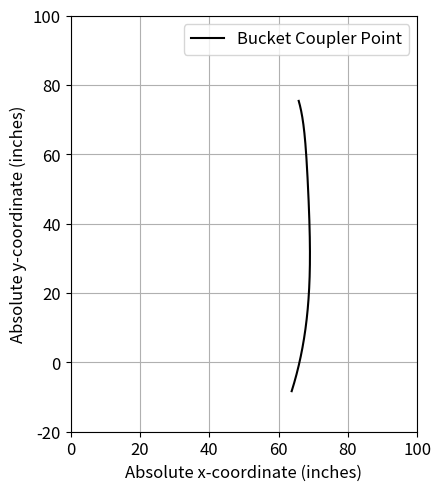

Write the Python code that produced this figure.
import numpy as np
import math
from scipy.optimize import fsolve
import matplotlib.pyplot as plt
from warnings import catch_warnings

act_img_ratio = 0.1718 # Approximate ratio of length without bucket from specs in inches over length without bucket from image in mm

#act_img_ratio = 1     # Uncomment to use image link lengths instead of approximated actual lengths
# Known values (For the moment just measured in millimeters from image multiplied by ratio)
rba = 142.27*act_img_ratio
rdb = 115.2*act_img_ratio
rca = 49.46*act_img_ratio
thetaca = math.radians(293.04)
rgc = 148.5*act_img_ratio # Can't really tell from picture, but should not affect results as long as counted for accordingly
rde = 85.65*act_img_ratio
ref = 197.12*act_img_ratio
rfc = 267.12*act_img_ratio
thetafc = math.radians(5.44) # angle from positive x-axis to ground link, which is Rea
betad = math.radians(92.47) # Angle from DB to DA
rpb = 439.41*act_img_ratio # distance from point b to the bucket coupler point
betab = math.radians(7.41) # Angle from rpb to rdb


# Inputs
rdc = 173*act_img_ratio

#print(rba, rdb, rca, rgc, rde, ref, rfc, rdc)
rdg = rdc - rgc # Given input length

# Finds most common element in a list
def most_common(lst: list):
    return max(set(lst), key=lst.count)


"""
Unknowns:
x[0]: thetaba
x[1]: thetadb
x[2]: thetagc
x[3]: thetadg
x[4]: thetade
x[5]: thetaef
"""
unknown_length_indices = []

num_equations = 6

# System of scalar equations to solve
def eqs(x):
    return [

        rba*np.cos(x[0]) + rdb*np.cos(x[1]) - rca*np.cos(thetaca) - rgc*np.cos(x[2]) - rdg*np.cos(x[3]),
        rba*np.sin(x[0]) + rdb*np.sin(x[1]) - rca*np.sin(thetaca) - rgc*np.sin(x[2]) - rdg*np.sin(x[3]),
        rgc*np.cos(x[2]) + rdg*np.cos(x[3])  -rde*np.cos(x[4]) - ref*np.cos(x[5]) - rfc*np.cos(thetafc),
        rgc*np.sin(x[2]) + rdg*np.sin(x[3]) - rde*np.sin(x[4]) - ref*np.sin(x[5]) - rfc*np.sin(thetafc),
        x[2]-x[3],
        x[1]+betad-x[4]
    ]

# Rename pi for shorter call
pi = math.pi

# For finding right guesses
initial_guess_min = [0, 0, 0, 0, 0, 0]
initial_guess_max = [2*pi, 2*pi, 2*pi, 2*pi, 2*pi, 2*pi]
current_guess = [0, 0, 0, 0, 0, 0]

# Create empty set to store unique solutions
gen_solutions = set()

# Check if solution is in approximate range of motion
def result_check(result) -> bool:
    if result[0] > 3*pi/4 or result[0] < pi/4:

        return False
    if result[1] > pi/2 and result[1] < 3*pi/2:

        return False
    if result[2] > pi/2:

        return False
    if result[3] > pi/2:

        return False
    if result[4] > pi:

        return False
    if result[5] < pi/2 or result[5] > pi:

        return False
    return True

# Check error of solution
"""def calc_err(result, eq=eqs):
    err = eq(result)
    err_sum = 0
    for i in range(len(err)):
        err_sum += float(np.abs(err[i]))
    return err_sum"""

def calc_err(result, eq=eqs, unkn_len_ind=unknown_length_indices):
    err = eq(result)
    err_sum = 0
    for i in range(len(err)):
        if i in unkn_len_ind:
            calc_err_amt = float(np.abs(err[i]))
        else:
            calc_err_amt = float(np.abs(err[i])) % 2*pi
            calc_err_amt = min(calc_err_amt, 2*pi - calc_err_amt)
        err_sum += calc_err_amt
    return err_sum
    

# Populate the solution set with valid solutions
def solution_gen(current_guess: list[float] | None = None, guess_per_var: int = 5, index: int = 0, initial_min: list[float] = initial_guess_min, initial_max: list[float] = initial_guess_max, output: set[tuple[float, ...]] = gen_solutions, eq=eqs, num_var: int = num_equations, unkn_len_ind=unknown_length_indices):
    if current_guess is None:
        current_guess = []
    if len(initial_min) != num_var and len(initial_max) != num_var:
        exit("Initial and/or final guess are wrong length")
    
    if index == num_var:
        with catch_warnings(record=True):
            sol = fsolve(eq, current_guess)
            curr_error = calc_err(sol, eq)
            #for numb in range(len(sol)):
                #if not numb in unkn_len_ind:
                    #sol[numb] = sol[numb] % (2*pi)
                #sol[numb] = round(sol[numb], 1)
            if result_check(sol) and curr_error < 0.1:
                output.add(tuple(sol))
        return
    
    guesses = np.linspace(initial_min[index], initial_max[index], guess_per_var)

    # Finds solutions with all different combinations of guesses
    for guess in guesses:
        solution_gen(current_guess=current_guess+[guess], guess_per_var=guess_per_var, index=index+1, initial_min=initial_min, initial_max=initial_max, output=output, eq=eq, num_var=num_var, unkn_len_ind=unkn_len_ind)
    return


# Absolute position of bucket coupler point with poiny C as the origin, positive x-axis to the right
def bucket_coupler_pos(angles, inp_rdc):
    bucket_x = inp_rdc*math.cos(angles[2]) - rdb*math.cos(angles[1]) + rpb*math.cos(angles[1]-betab)
    bucket_y = inp_rdc*math.sin(angles[2]) - rdb*math.sin(angles[1]) + rpb*math.sin(angles[1]-betab)
    return bucket_x, bucket_y

# Generate solutions
solution_gen()

# Turn set into a list so it is indexable
gen_solutions = list(gen_solutions)

min_error = 1
min_sol = None
for sol in gen_solutions:
    err = calc_err(sol)
    if err < min_error:
        min_error = err
        min_sol = sol


s = min_sol

if s is None:
    exit("No solutions found")

sol_domain = np.linspace(rdc, 1.9*rgc, 10000)
rdc_store = rdc
sol_set = [s]
for x in sol_domain[1:]:
    rdc = x
    rdg = rdc - rgc
    with catch_warnings(record=True):
        new_sol = fsolve(eqs, sol_set[-1])
        sol_set.append(new_sol)


rdc = rdc_store
rdg = rdc - rgc
#print(sol_set)

bucket_xs = []
bucket_ys = []
for i in range(len(sol_set)):
    bucket_pos = bucket_coupler_pos(sol_set[i], sol_domain[i])
    bucket_xs.append(bucket_pos[0])
    bucket_ys.append(bucket_pos[1])




def r_degrs(num):
    return num/pi*180 % 360

s = list(s)
for i in range(len(s)):
    if not i in unknown_length_indices:
        s[i] = r_degrs(s[i])
"""print(f"Theta_BA = {s[0]} degrees")
print(f"Theta_DB = {s[1]} degrees")
print(f"Theta_GC = {s[2]} degrees")
print(f"Theta_DG = {s[3]} degrees")
print(f"Theta_DE = {s[4]} degrees")
print(f"Theta_EF = {s[5]} degrees")"""

# Theta 2, theta 3, and theta 4 plot
plt.rcParams['font.size'] = 12
fig1, ax1 = plt.subplots(layout='constrained')
ax1.grid()
ax1.plot(bucket_xs, bucket_ys, 'k', label = 'Bucket Coupler Point')
ax1.set_xlim(0, 100)
ax1.set_ylim(-20, 100)
ax1.set_aspect('equal', adjustable='box')
ax1.set_xlabel('Absolute x-coordinate (inches)')
ax1.set_ylabel('Absolute y-coordinate (inches)')
#   ax1.axis('square')
ax1.legend()
plt.savefig("BucketCouplerPoint.png", dpi=400)